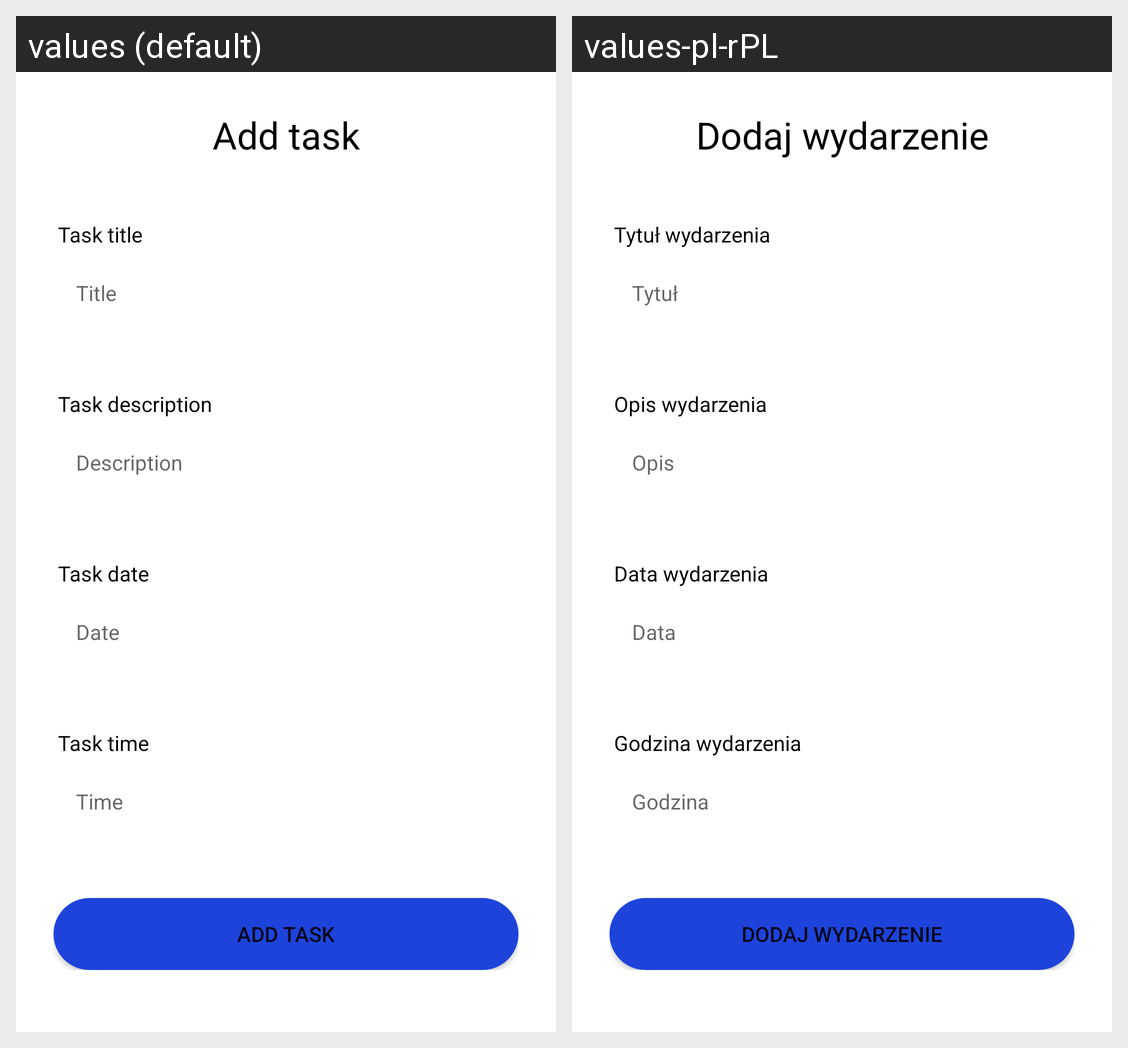

The Android screen above is rendered under two locales of the same app. Produce the string resources it draws, with the default and per-locale values.
Android screen res/layout/fragment_addtask_calendar.xml rendered under 2 locales, left to right: values (default), values-pl-rPL. Device: Nexus 5 (rendered at 1080×1920; each locale shown at half size, 540×960, under a caption strip naming it); theme Theme.SchoolPlanner.
Strings drawn on this screen, with the default value and each locale's value (text and hints the layout hard-codes, and strings that could not be matched under every locale, appear in the picture but are not listed):

addTask_menu
  values: Add task
  values-pl-rPL: Dodaj wydarzenie

addTask_title
  values: Task title
  values-pl-rPL: Tytuł wydarzenia

addTask_title_hint
  values: Title
  values-pl-rPL: Tytuł

addTask_desc
  values: Task description
  values-pl-rPL: Opis wydarzenia

addTask_desc_hint
  values: Description
  values-pl-rPL: Opis

addTask_date
  values: Task date
  values-pl-rPL: Data wydarzenia

addTask_date_hint
  values: Date
  values-pl-rPL: Data

addTask_time
  values: Task time
  values-pl-rPL: Godzina wydarzenia

addTask_time_hint
  values: Time
  values-pl-rPL: Godzina
